Run: headless pygame with SDL's dummy video driver; simulated clock (each Clock.tick advances the game by its frame time, no real sleeping); random seed 0; keys injected as events and as key.get_pressed() state; no mouse input.
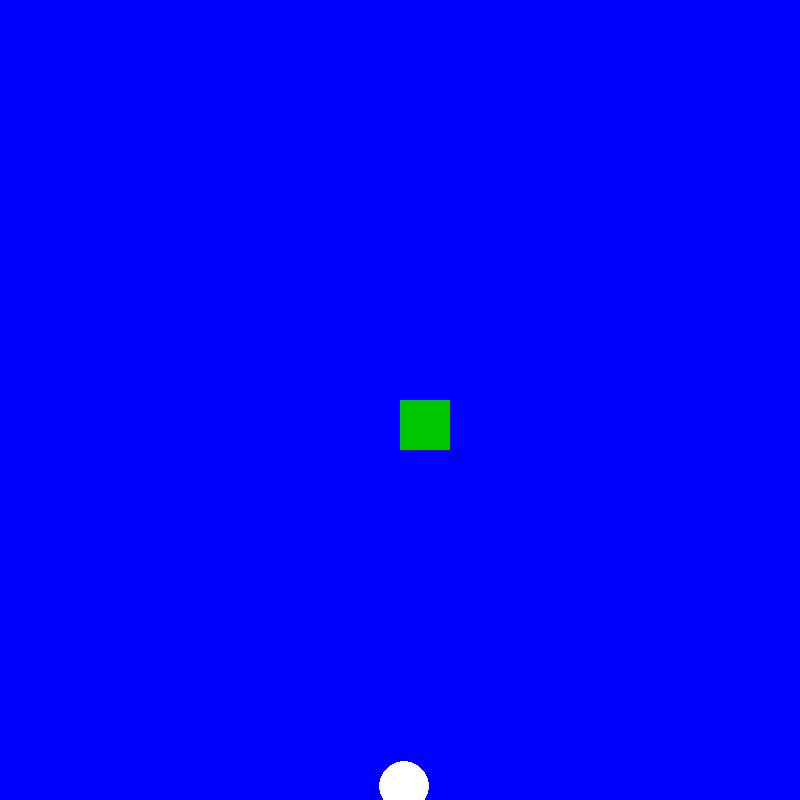
Frame 1 of 4 · flips 1–60 · no input
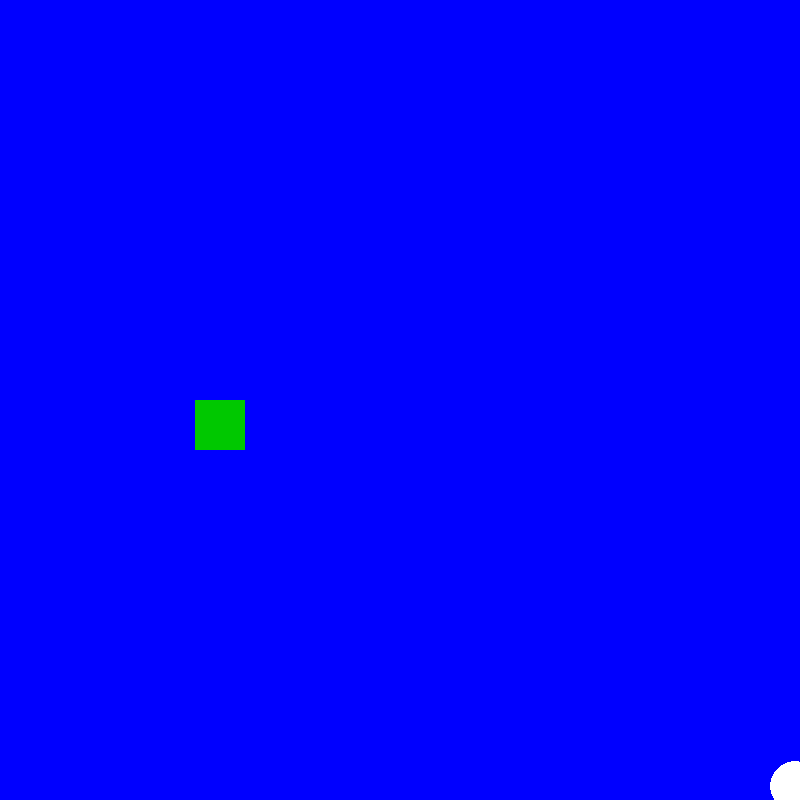
Frame 2 of 4 · flips 61–180 · tapped SPACE, RETURN · held RIGHT (→), D
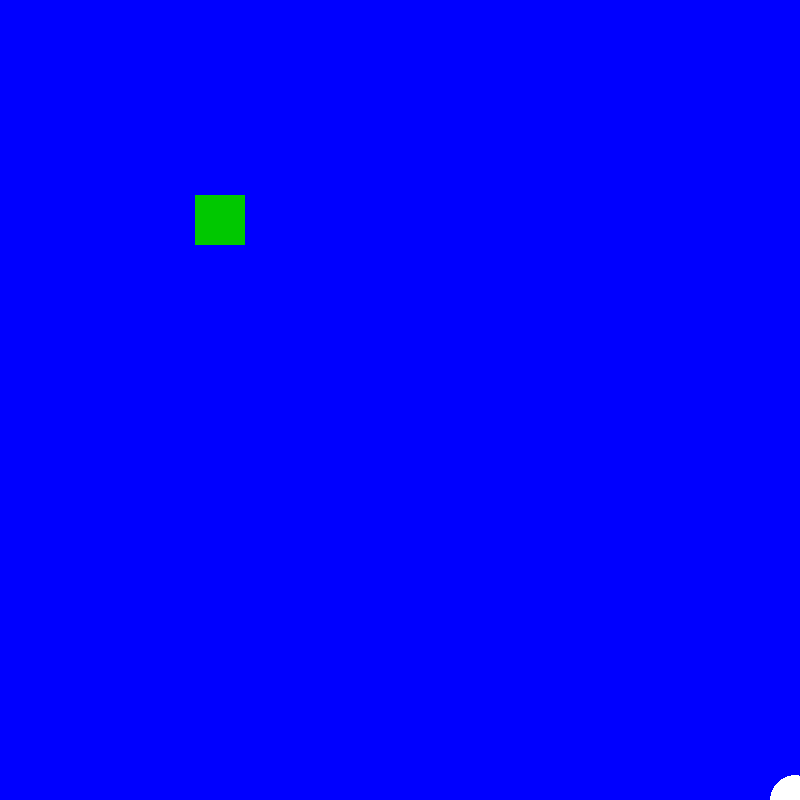
Frame 3 of 4 · flips 181–300 · held DOWN (↓), S
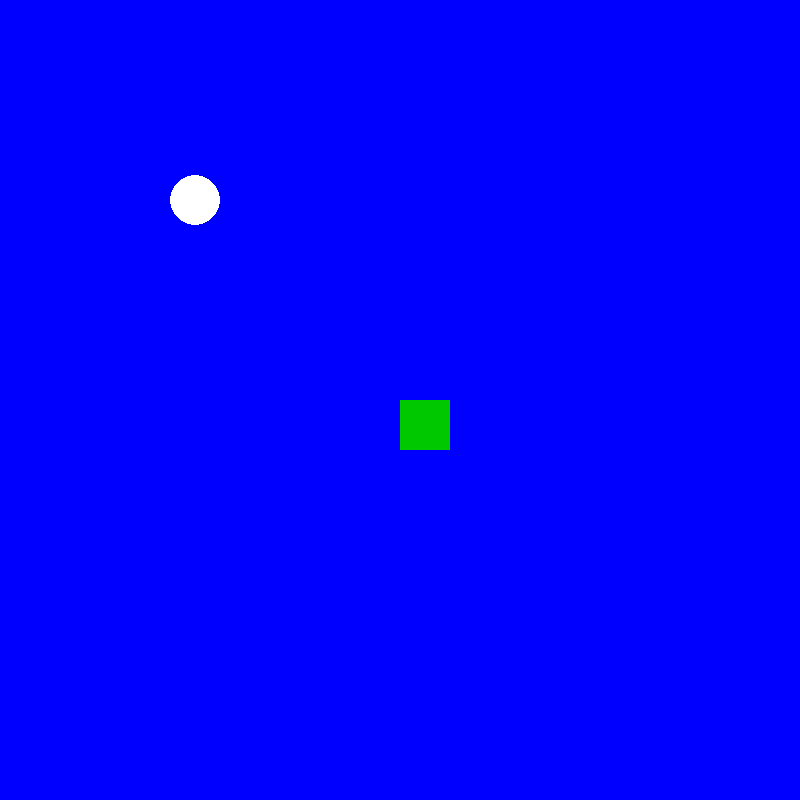
Frame 4 of 4 · flips 301–420 · held LEFT (←), A, UP (↑), W

The pygame program that drew these frames:

#K_UP                  up arrow
#K_DOWN                down arrow
#K_RIGHT               right arrow
#K_LEFT                left arrow

import os
import pygame as py
import random
from pygame import color

from pygame.draw import circle



py.init()

height = 800
width = 800
colors = {'red':(150,0,0),'green':(0,200,0), 'blue':(0,0,255), 'purple':(150,0,150), 'white':(255,255,255), 'black':(0,0,0) }
screen=py.display.set_mode((width,height))
myColor= colors.get('blue')
screen.fill(myColor)
py.display.set_caption("Moving square")
py.display.flip()
#parameters to define our square

x=width/2
y=height/2
wbox=50
hbox=50
#creaitng our object square
square=py.Rect(x,y,wbox,hbox)
#draw rectangle
# py.draw.rect()
objColor=colors.get('green')
py.draw.rect(screen, objColor, square)
py.display.update()
#create speed to move the object on the screen
speed = 5
rad=wbox/2
xc=random.randint(10,width)
yc=random.randint(10,height)
circleColor=colors.get('white')



run=True #Variable to control the main loop
while run:
    py.time.delay(20) #milliseconds
    for anyThing in py.event.get():
        if anyThing.type ==py.QUIT:
            run = False

    keyPressed= py.key.get_pressed()
    if keyPressed[py.K_RIGHT]:
        square.x += speed
    if keyPressed[py.K_LEFT]:
        square.x -= speed
    if keyPressed[py.K_UP]:
        square.y -= speed
    if keyPressed[py.K_DOWN]:
        square.y += speed
    if square.x>width:
        square.x=0
    if square.y<0:
        square.y=height
    if square.x<0:
        square.x=width
    if square.y>height:
        square.y=0

    if keyPressed[py.K_d]:
        xc += speed
    if keyPressed[py.K_a]:
        xc -= speed
    if keyPressed[py.K_w]:
        yc -= speed
    if keyPressed[py.K_s]:
        yc += speed
    if xc>width:
        xc=width-5
    if yc<0:
        yc=0+5
    if xc<0:
        xc=0+5
    if yc>height:
        yc=height-5
    collide= py.Rect.collidepoint(square,(xc,yc))
    if collide:
        square.x= random.randint(25,550)
        square.y= random.randint(25,550)
        rad= rad+25
        if rad >= 175:
            print("You win!")
            run=False

    
    ##if pygame.Rect.collidepoint(rect,(xc,yc)):
       #     xc=wbox/2
      #      yc=50
     #   print("I got you!")
    #if yc==square.y:
    ##    print("I got you!")
    #square.x=random.randint(10,width)
    #

    screen.fill(myColor)
    py.draw.circle(screen, circleColor, (xc,yc), rad, width=0)
    py.draw.rect(screen, objColor, square)
    py.display.update()
py.quit()
